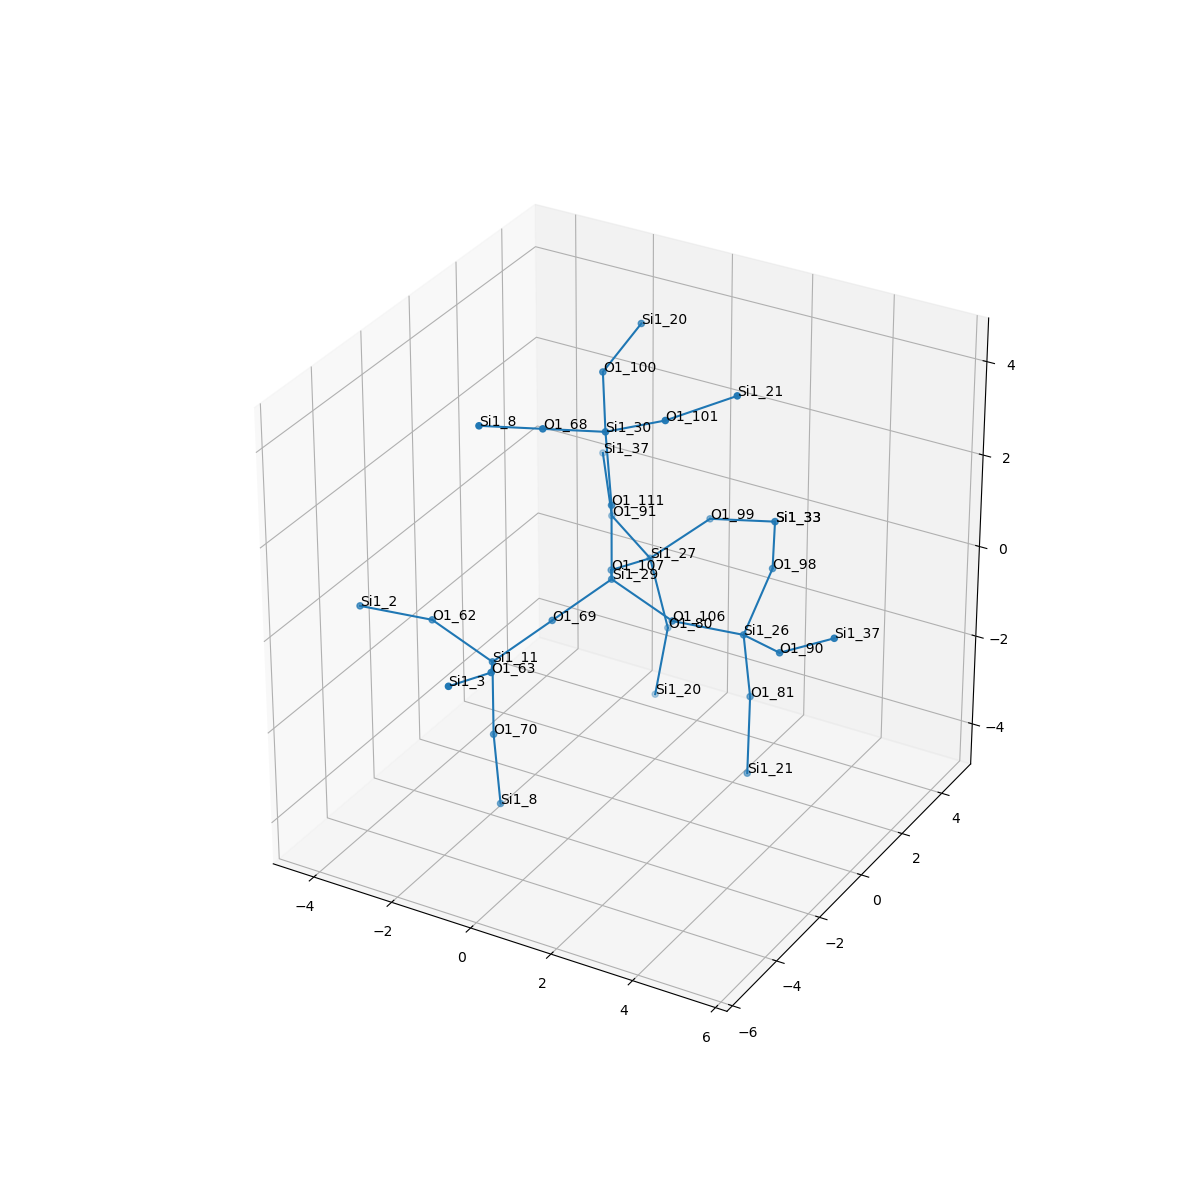

The data file committed next to this chart (first rows):
, neighbor_num, isite, atom, x, y, z, front_index
0, 0, 29, Si1, 0.0, 0.0, 0.0, 
1, 1, 106, O1, 1.52, -4.4263403805165414e-17, -0.5349, 0.0
2, 1, 107, O1, -0.7532, 1.32, -0.5349, 0.0
3, 1, 111, O1, 1.1102230246251565e-16, 2.116144155903164e-16, 1.608, 0.0
4, 1, 69, O1, -0.7586, -1.306, -0.5458, 0.0
5, 2, 26, Si1, 2.817, 0.8845, -0.887, 1.0
6, 2, 27, Si1, -0.628, 2.885, -0.887, 2.0
7, 2, 30, Si1, -0.07453, -0.1283, 3.209, 3.0
8, 2, 11, Si1, -1.517, -2.613, -1.092, 4.0
9, 3, 90, O1, 4.146, 0.03344, -0.5726, 5.0
10, 3, 98, O1, 2.812, 2.224, 0.008371, 5.0
11, 3, 81, O1, 2.788, 1.29, -2.444, 5.0
12, 3, 99, O1, 0.5377, 3.545, 0.008371, 6.0
13, 3, 91, O1, -2.026, 3.618, -0.5726, 6.0
14, 3, 80, O1, -0.2616, 3.061, -2.444, 6.0
15, 3, 100, O1, -0.8542, 1.146, 3.812, 7.0
16, 3, 101, O1, 1.419, -0.1738, 3.812, 7.0
17, 3, 68, O1, -0.8552, -1.473, 3.613, 7.0
18, 3, 62, O1, -3.037, -2.613, -0.5568, 8.0
19, 3, 63, O1, -0.7641, -3.933, -0.5568, 8.0
20, 3, 70, O1, -1.517, -2.613, -2.7, 8.0
21, 4, 37, Si1, 5.553, -0.1597, 0.1859, 9.0
22, 4, 33, Si1, 2.119, 3.649, 0.2869, 10.0
23, 4, 21, Si1, 2.89, 1.01, -4.025, 11.0
24, 4, 33, Si1, 2.119, 3.649, 0.2869, 12.0
25, 4, 37, Si1, -2.891, 4.744, 0.1859, 13.0
26, 4, 20, Si1, -0.5551, 3.011, -4.025, 14.0
27, 4, 20, Si1, -0.7483, 2.678, 4.294, 15.0
28, 4, 21, Si1, 2.697, 0.6773, 4.294, 16.0
29, 4, 8, Si1, -1.636, -2.817, 4.017, 17.0
30, 4, 2, Si1, -4.334, -3.497, -0.2047, 18.0
31, 4, 3, Si1, -0.8893, -5.498, -0.2047, 19.0
32, 4, 8, Si1, -1.443, -2.484, -4.301, 20.0
